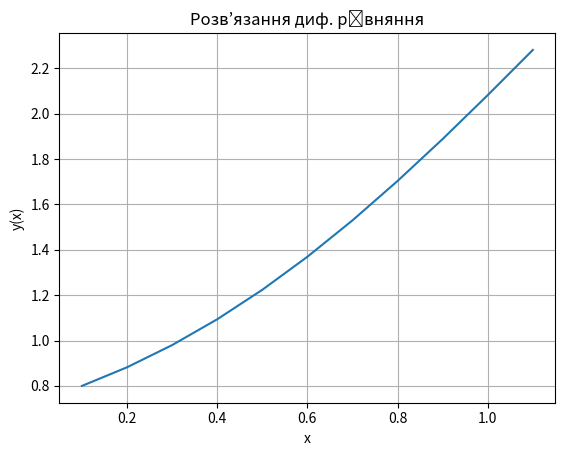

This chart was generated by the following Python code:
#Розв’язок диф. Рівняння за допомогою scipy.integrate import odeint

import numpy as np
from scipy.integrate import odeint
import matplotlib.pyplot as plt

# function that returns dy/dx
def model(y,x):
    return x + np.sin(y/np.sqrt(1.3))

h = 0.1
# initial condition
y0 = 0.8

# x points
x = np.array ([i*h for i in range(1, 12)])

# solve ODE
y = odeint(model, y0, x)
print('x=', x)
print('y=',y)

# plot results
plt.plot(x,y)
plt.xlabel('x')
plt.ylabel('y(x)')
plt.title('Розв’язання диф. рівняння')
plt.grid() 
plt.show()
